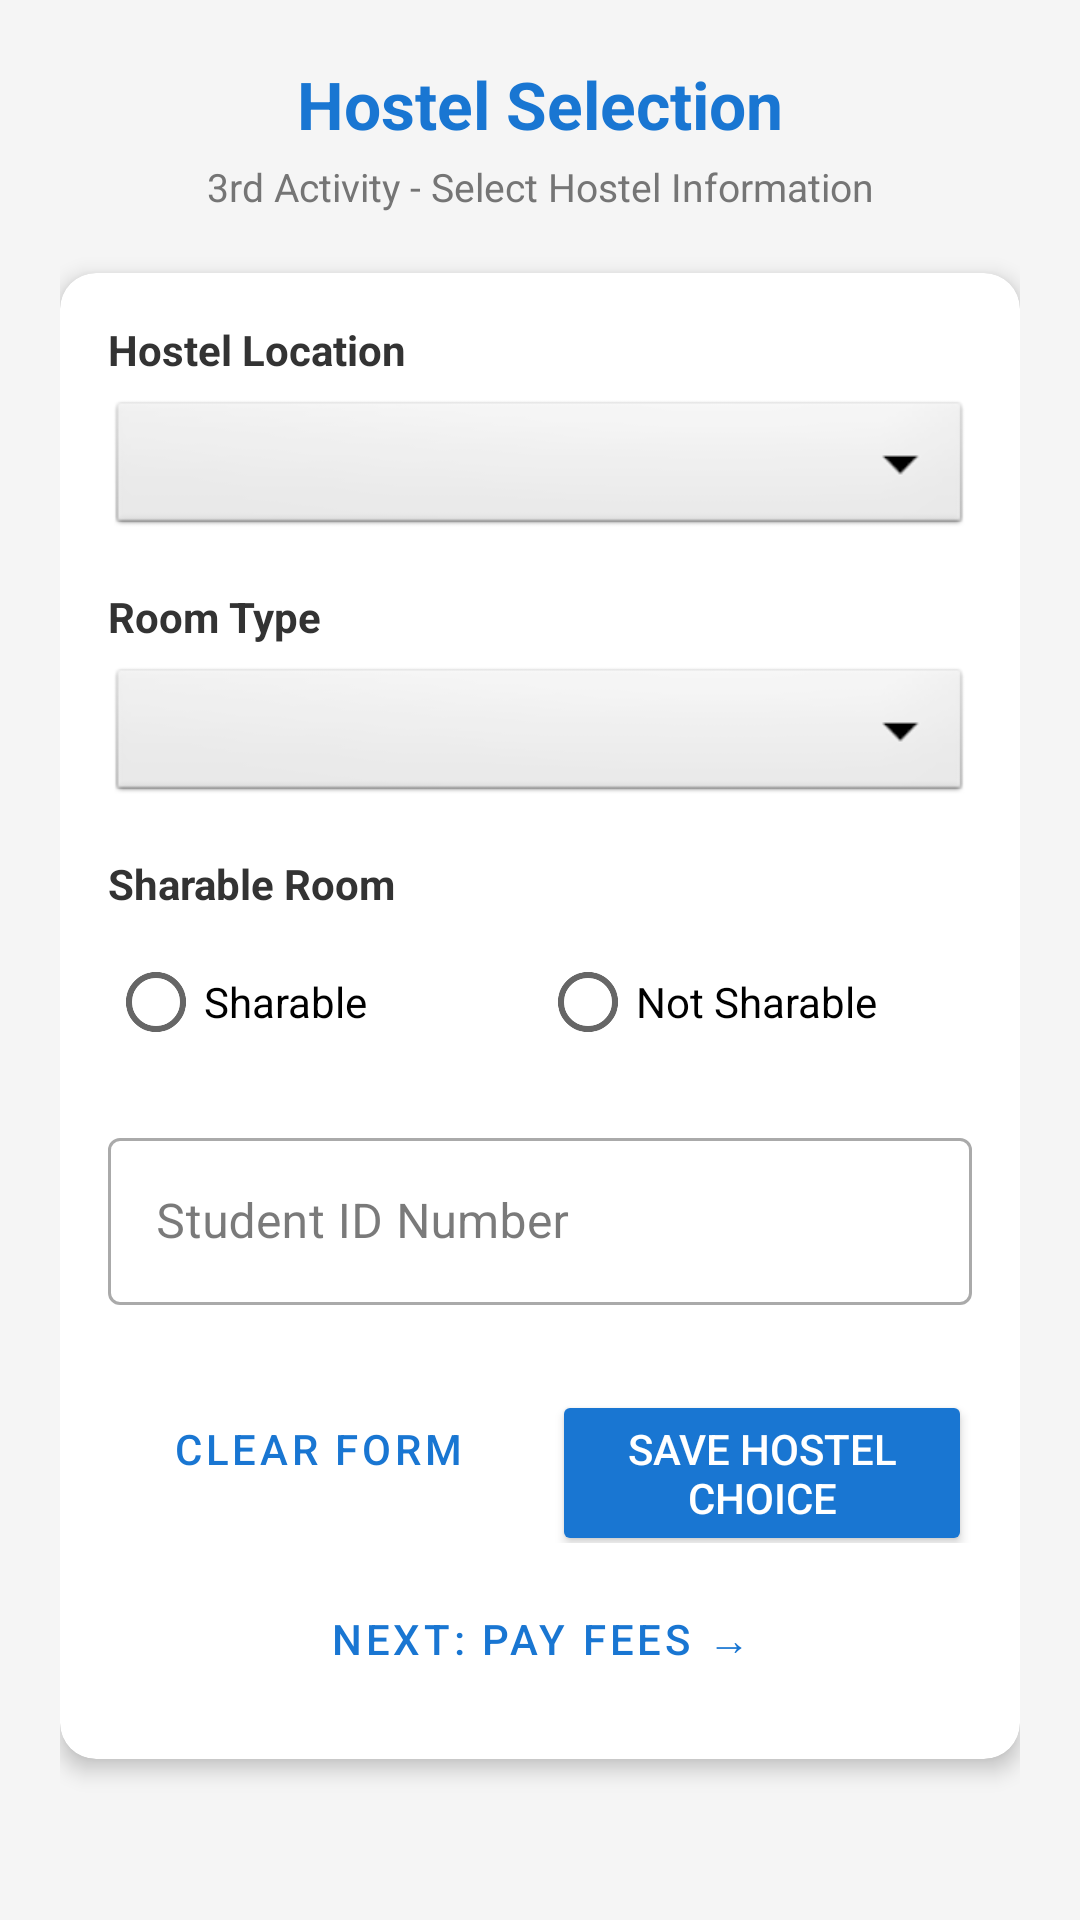

This screen was rendered from an Android layout file. Write that file and the resources it references.
<!-- AndroidManifest.xml: application theme Theme.Student_Registration -->
<!-- res/layout/activity_hostel.xml -->
<?xml version="1.0" encoding="utf-8"?>
<ScrollView xmlns:android="http://schemas.android.com/apk/res/android"
    xmlns:app="http://schemas.android.com/apk/res-auto"
    xmlns:tools="http://schemas.android.com/tools"
    android:layout_width="match_parent"
    android:layout_height="match_parent"
    android:fillViewport="true"
    android:background="#F5F5F5"
    tools:context=".HostelActivity">

    <LinearLayout
        android:layout_width="match_parent"
        android:layout_height="wrap_content"
        android:orientation="vertical"
        android:padding="20dp">

        <TextView
            android:id="@+id/tvHostelHeader"
            android:layout_width="match_parent"
            android:layout_height="wrap_content"
            android:text="@string/hostel_header"
            android:textSize="22sp"
            android:textStyle="bold"
            android:textColor="#1976D2"
            android:gravity="center"
            android:layout_marginBottom="4dp" />

        <TextView
            android:id="@+id/tvHostelSubHeader"
            android:layout_width="match_parent"
            android:layout_height="wrap_content"
            android:text="@string/hostel_sub_header"
            android:textSize="13sp"
            android:textColor="#757575"
            android:gravity="center"
            android:layout_marginBottom="20dp" />

        <com.google.android.material.card.MaterialCardView
            android:layout_width="match_parent"
            android:layout_height="wrap_content"
            app:cardCornerRadius="12dp"
            app:cardElevation="4dp"
            app:cardBackgroundColor="#FFFFFF"
            android:layout_marginBottom="16dp">

            <LinearLayout
                android:layout_width="match_parent"
                android:layout_height="wrap_content"
                android:orientation="vertical"
                android:padding="16dp">

                
                <TextView
                    android:id="@+id/tvHostelLocationLabel"
                    android:layout_width="wrap_content"
                    android:layout_height="wrap_content"
                    android:text="@string/label_hostel_location"
                    android:textStyle="bold"
                    android:textSize="14sp"
                    android:textColor="#333333"
                    android:layout_marginBottom="6dp" />

                <Spinner
                    android:id="@+id/spHostelLocation"
                    android:layout_width="match_parent"
                    android:layout_height="48dp"
                    android:background="@android:drawable/btn_dropdown"
                    android:spinnerMode="dropdown"
                    android:layout_marginBottom="16dp" />

                
                <TextView
                    android:id="@+id/tvRoomTypeLabel"
                    android:layout_width="wrap_content"
                    android:layout_height="wrap_content"
                    android:text="@string/label_room_type"
                    android:textStyle="bold"
                    android:textSize="14sp"
                    android:textColor="#333333"
                    android:layout_marginBottom="6dp" />

                <Spinner
                    android:id="@+id/spRoomType"
                    android:layout_width="match_parent"
                    android:layout_height="48dp"
                    android:background="@android:drawable/btn_dropdown"
                    android:spinnerMode="dropdown"
                    android:layout_marginBottom="16dp" />

                
                <TextView
                    android:id="@+id/tvSharableLabel"
                    android:layout_width="wrap_content"
                    android:layout_height="wrap_content"
                    android:text="@string/label_sharable"
                    android:textStyle="bold"
                    android:textSize="14sp"
                    android:textColor="#333333"
                    android:layout_marginBottom="6dp" />

                <RadioGroup
                    android:id="@+id/rgSharable"
                    android:layout_width="match_parent"
                    android:layout_height="wrap_content"
                    android:orientation="horizontal"
                    android:layout_marginBottom="16dp">

                    <RadioButton
                        android:id="@+id/rbSharable"
                        android:layout_width="0dp"
                        android:layout_height="wrap_content"
                        android:layout_weight="1"
                        android:text="@string/sharable_yes" />

                    <RadioButton
                        android:id="@+id/rbNotSharable"
                        android:layout_width="0dp"
                        android:layout_height="wrap_content"
                        android:layout_weight="1"
                        android:text="@string/sharable_no" />
                </RadioGroup>

                
                <com.google.android.material.textfield.TextInputLayout
                    android:id="@+id/tilStudentIdNo"
                    style="@style/Widget.MaterialComponents.TextInputLayout.OutlinedBox"
                    android:layout_width="match_parent"
                    android:layout_height="wrap_content"
                    android:hint="@string/label_student_idno"
                    android:layout_marginBottom="24dp">

                    <com.google.android.material.textfield.TextInputEditText
                        android:id="@+id/etStudentIdNo"
                        android:layout_width="match_parent"
                        android:layout_height="wrap_content"
                        android:inputType="text"
                        android:maxLines="1" />
                </com.google.android.material.textfield.TextInputLayout>

                
                <LinearLayout
                    android:layout_width="match_parent"
                    android:layout_height="wrap_content"
                    android:orientation="horizontal">

                    <Button
                        android:id="@+id/btnClearHostel"
                        style="@style/Widget.MaterialComponents.Button.OutlinedButton"
                        android:layout_width="0dp"
                        android:layout_height="wrap_content"
                        android:layout_weight="1"
                        android:text="@string/btn_clear_form"
                        android:layout_marginEnd="8dp" />

                    <Button
                        android:id="@+id/btnSaveHostel"
                        android:layout_width="0dp"
                        android:layout_height="wrap_content"
                        android:layout_weight="1"
                        android:text="@string/btn_save_hostel"
                        android:backgroundTint="#1976D2"
                        android:textColor="#FFFFFF" />
                </LinearLayout>

                <Button
                    android:id="@+id/btnNextPayment"
                    style="@style/Widget.MaterialComponents.Button.TextButton"
                    android:layout_width="match_parent"
                    android:layout_height="wrap_content"
                    android:layout_marginTop="8dp"
                    android:text="@string/btn_next_payment" />

            </LinearLayout>
        </com.google.android.material.card.MaterialCardView>

    </LinearLayout>
</ScrollView>
<!-- resources referenced by this layout -->
<resources>
  <string name="btn_clear_form">Clear Form</string>
  <string name="btn_next_payment">Next: Pay Fees →</string>
  <string name="btn_save_hostel">Save Hostel Choice</string>
  <string name="hostel_header">Hostel Selection</string>
  <string name="hostel_sub_header">3rd Activity - Select Hostel Information</string>
  <string name="label_hostel_location">Hostel Location</string>
  <string name="label_room_type">Room Type</string>
  <string name="label_sharable">Sharable Room</string>
  <string name="label_student_idno">Student ID Number</string>
  <string name="sharable_no">Not Sharable</string>
  <string name="sharable_yes">Sharable</string>
  <style name="Theme.Student_Registration" parent="Theme.MaterialComponents.Light.DarkActionBar">
          
          <item name="colorPrimary">#1976D2</item>
          <item name="colorPrimaryVariant">#1565C0</item>
          <item name="colorOnPrimary">#FFFFFF</item>
          
          <item name="colorSecondary">#1976D2</item>
          <item name="colorSecondaryVariant">#1565C0</item>
          <item name="colorOnSecondary">#FFFFFF</item>
  
          
          <item name="android:colorBackground">#F5F5F5</item>
          <item name="colorOnBackground">#212121</item>
          <item name="colorSurface">#FFFFFF</item>
          <item name="colorOnSurface">#212121</item>
  
          
          <item name="colorControlActivated">#1976D2</item>
          <item name="colorControlHighlight">#331976D2</item>
          <item name="colorAccent">#1976D2</item>
  
          <item name="android:statusBarColor">#1565C0</item>
      </style>
</resources>
